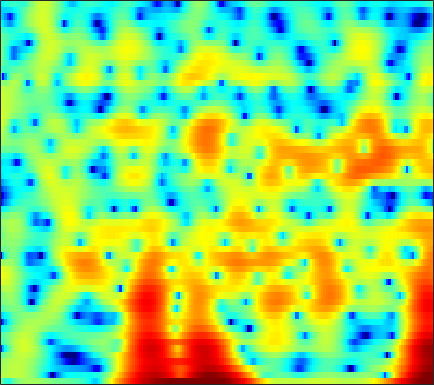

The data file committed next to this chart (first rows):
-0.5117, -2.35, -4.3917, -5.0951, -4.594, -3.1893, -1.6437, -0.65893, 0.32605, 0.97525, 1.3695, 1.5517, 1.6921, 1.746, 1.7393, 1.6795, 1.5626, 1.4412, 1.2332, 0.9719, 0.67592, 0.44297, 0.12434, -0.17616
2.517, 2.555, 2.633, 2.739, 2.831, 2.951, 3.038, 3.063, 3.024, 2.892, 2.656, 2.404, 1.964, 1.393, 0.8683, 0.02135, -1.024, -1.961, -3.462, -5.333, -7.735, -10.06, -14.45, -22.6
1.13, 1.611, 2.123, 2.507, 2.726, 2.936, 3.055, 3.084, 3.036, 2.886, 2.626, 2.356, 1.894, 1.317, 0.8095, 0.03266, -0.8496, -1.576, -2.615, -3.707, -4.81, -5.613, -6.602, -7.463
1.019, 1.346, 1.759, 2.126, 2.36, 2.612, 2.79, 2.871, 2.908, 2.855, 2.703, 2.519, 2.174, 1.718, 1.3, 0.6459, -0.1149, -0.7517, -1.682, -2.704, -3.809, -4.69, -5.934, -7.261
-1.764, -1.293, -0.5183, 0.3274, 0.9489, 1.702, 2.33, 2.707, 3.079, 3.3, 3.369, 3.322, 3.127, 2.78, 2.422, 1.818, 1.068, 0.4182, -0.5674, -1.686, -2.941, -3.979, -5.507, -7.231
-17.83, -11.09, -6.228, -3.107, -1.361, 0.4528, 1.821, 2.605, 3.377, 3.869, 4.109, 4.139, 3.993, 3.636, 3.238, 2.542, 1.666, 0.8996, -0.2625, -1.546, -2.902, -3.937, -5.295, -6.59
-3.522, -2.912, -1.796, -0.5723, 0.3076, 1.371, 2.288, 2.867, 3.477, 3.884, 4.071, 4.064, 3.857, 3.414, 2.921, 2.03, 0.8416, -0.2721, -2.11, -4.428, -7.395, -10.17, -14.47, -16.38
-2.365, -1.98, -1.335, -0.5567, 0.07031, 0.8881, 1.627, 2.109, 2.637, 3.026, 3.263, 3.328, 3.255, 2.982, 2.64, 1.993, 1.123, 0.3221, -0.9484, -2.432, -4.039, -5.207, -6.435, -6.943
-7.263, -6.455, -5.21, -3.899, -2.926, -1.687, -0.5737, 0.1546, 0.9652, 1.598, 2.064, 2.309, 2.496, 2.536, 2.475, 2.279, 1.969, 1.672, 1.21, 0.6948, 0.1728, -0.1991, -0.6452, -1.014
-22.74, -16.21, -11.02, -7.585, -5.688, -3.739, -2.233, -1.308, -0.2999, 0.4852, 1.072, 1.403, 1.724, 1.939, 2.042, 2.118, 2.129, 2.102, 2.026, 1.901, 1.729, 1.567, 1.312, 0.9963
-9.104, -8.001, -6.538, -5.019, -3.903, -2.597, -1.587, -1.012, -0.4409, -0.04364, 0.2033, 0.3203, 0.4208, 0.526, 0.6262, 0.8162, 1.054, 1.256, 1.542, 1.814, 2.026, 2.122, 2.157, 2.055
-2.873, -2.308, -1.543, -0.9621, -0.6434, -0.3343, -0.1529, -0.1581, -0.4051, -0.9208, -1.682, -2.36, -3.297, -4.051, -4.293, -3.97, -3.029, -2.121, -0.8769, 0.2633, 1.225, 1.811, 2.405, 2.774
-0.7271, -0.2961, 0.2707, 0.7172, 0.8608, 0.7672, 0.3735, -0.1105, -1.073, -2.465, -4.377, -6.278, -9.836, -15.9, -26.84, -18.27, -11.11, -7.937, -4.87, -2.581, -0.7894, 0.3188, 1.503, 2.403
-0.71, 0.2691, 0.9976, 1.37, 1.47, 1.279, 0.6716, -0.01545, -1.198, -2.732, -4.656, -6.303, -8.594, -10.63, -11.76, -12.13, -11.1, -9.655, -7.39, -5.125, -3.098, -1.748, -0.2122, 1.054
1.825, 2.338, 2.742, 2.732, 2.546, 2.123, 1.413, 0.6619, -0.6016, -2.175, -4.105, -5.826, -8.681, -12.64, -17.05, -27.76, -19.78, -14.39, -10.12, -7.282, -5.11, -3.767, -2.271, -0.9605
4.614, 4.425, 4.19, 3.852, 3.45, 2.771, 1.98, 1.265, 0.1395, -1.15, -2.561, -3.729, -5.323, -6.782, -7.736, -8.533, -8.63, -8.337, -7.752, -7.038, -6.37, -5.94, -5.418, -4.85
5.854, 5.447, 4.85, 4.291, 3.815, 3.033, 2.15, 1.449, 0.4325, -0.6729, -1.809, -2.642, -3.67, -4.603, -5.216, -5.864, -6.254, -6.498, -6.815, -7.136, -7.695, -8.411, -9.978, -12.93
5.42, 4.993, 4.342, 3.707, 3.263, 2.54, 1.621, 0.8607, -0.29, -1.599, -2.971, -3.944, -5.151, -6.163, -6.668, -7.12, -7.389, -7.438, -7.396, -7.31, -7.331, -7.424, -7.634, -7.81
1.47, 1.239, 1.358, 1.417, 1.385, 1.161, 0.5191, -0.2825, -1.77, -3.753, -6.379, -8.819, -12.17, -13.98, -13.68, -12.63, -11.97, -11.62, -10.97, -9.967, -8.371, -6.963, -5.105, -3.278
-23.72, -9.866, -4.154, -1.42, -0.4919, -0.00107, -0.1538, -0.7404, -2.062, -4.027, -6.844, -9.466, -13.4, -15.48, -14.91, -14.31, -14.72, -16.72, -24.95, -23.46, -13.04, -8.833, -4.931, -2.006
-1.413, -1.271, -0.8931, -0.3473, 0.04646, 0.1967, 0.03642, -0.2719, -0.9876, -1.973, -3.122, -4.072, -5.276, -6.237, -6.876, -7.617, -8.171, -8.474, -8.442, -7.736, -6.205, -4.753, -2.792, -0.9094
0.1314, 0.2243, 0.5045, 0.6004, 0.7104, 0.7668, 0.6187, 0.4194, 0.003854, -0.5592, -1.213, -1.751, -2.432, -3.123, -3.549, -3.992, -4.332, -4.4, -4.274, -3.934, -3.296, -2.65, -1.688, -0.6303
-0.886, -0.2333, 0.5491, 1.115, 1.328, 1.51, 1.482, 1.321, 0.9912, 0.4919, -0.127, -0.6292, -1.369, -2.127, -2.642, -3.254, -3.769, -4.042, -4.262, -4.207, -3.914, -3.538, -2.739, -1.728
-0.9536, 0.1968, 1.13, 1.846, 2.194, 2.366, 2.35, 2.184, 1.756, 1.122, 0.2668, -0.516, -1.72, -2.983, -4.016, -5.25, -6.21, -6.842, -7.532, -8.186, -8.748, -8.796, -7.742, -5.543
0.282, 0.8608, 1.534, 1.967, 2.263, 2.406, 2.347, 2.16, 1.633, 0.8185, -0.3722, -1.573, -3.595, -6.313, -8.97, -12.86, -14.69, -13.79, -12.38, -12.51, -14.68, -18.36, -17.42, -9.565
-1.417, -1.142, -0.529, -0.0265, 0.2573, 0.6186, 0.7355, 0.6847, 0.3932, -0.2046, -1.146, -2.107, -3.837, -6.107, -8.152, -11.11, -12.07, -11.15, -9.231, -7.734, -6.534, -5.661, -4.222, -2.406
-7.435, -6.67, -5.789, -4.648, -3.936, -3.11, -2.453, -2.131, -1.866, -1.853, -2.045, -2.314, -2.816, -3.37, -3.749, -4.09, -4.125, -3.926, -3.421, -2.689, -1.821, -1.121, -0.1047, 0.9336
-18.24, -15.89, -12.72, -10.39, -8.72, -7.094, -5.809, -5.049, -4.301, -3.754, -3.392, -3.212, -3.001, -2.841, -2.684, -2.398, -2.042, -1.683, -1.134, -0.4854, 0.2107, 0.763, 1.491, 2.195
-23.13, -19.78, -15.85, -12.75, -11, -9.039, -7.613, -6.74, -5.88, -5.238, -4.757, -4.456, -4.056, -3.632, -3.254, -2.655, -1.954, -1.373, -0.5562, 0.272, 1.046, 1.602, 2.257, 2.844
-16.55, -14.79, -12.92, -10.98, -9.764, -8.45, -7.39, -6.806, -6.28, -6.067, -6.081, -6.174, -6.314, -6.113, -5.649, -4.645, -3.207, -2.105, -0.6771, 0.578, 1.652, 2.312, 3.024, 3.545
-12.03, -10.98, -9.116, -7.989, -7.154, -6.336, -5.763, -5.572, -5.591, -6.019, -7.027, -8.349, -11.23, -15.87, -16.19, -10.04, -5.439, -2.921, -0.393, 1.438, 2.807, 3.54, 4.216, 4.54
-8.079, -7.109, -6.522, -5.697, -5.438, -4.981, -4.804, -4.733, -4.792, -4.994, -5.455, -5.993, -6.892, -7.555, -6.994, -4.942, -2.29, -0.4787, 1.527, 3.081, 4.17, 4.726, 5.097, 5.064
-7.289, -6.707, -6.666, -6.508, -6.727, -7.114, -7.535, -7.587, -7.253, -6.44, -5.394, -4.574, -3.528, -2.505, -1.674, -0.447, 0.7661, 1.654, 2.682, 3.558, 4.136, 4.418, 4.51, 4.303
-8.216, -7.796, -7.232, -7.816, -8.602, -10.94, -15, -20.45, -18.2, -11.35, -7.329, -5.216, -3.159, -1.445, -0.5051, 0.6417, 1.479, 2.021, 2.578, 2.97, 3.197, 3.276, 3.278, 3.164
-6.031, -5.389, -5.02, -5.312, -5.743, -6.807, -7.964, -8.447, -7.861, -6.161, -4.165, -2.777, -1.214, -0.01764, 0.7213, 1.38, 1.838, 1.986, 2.007, 1.786, 1.49, 1.22, 0.9912, 0.9611
-1.328, -1.125, -1.255, -1.275, -1.424, -1.579, -1.679, -1.638, -1.367, -0.8709, -0.2267, 0.268, 0.946, 1.429, 1.726, 1.865, 1.787, 1.498, 0.779, -0.365, -2.083, -3.709, -5.953, -6.333
1.254, 1.018, 0.7601, 0.4537, 0.1902, -0.04318, -0.1781, -0.1822, -0.06834, 0.1948, 0.5257, 0.7761, 1.047, 1.271, 1.295, 1.264, 0.9375, 0.5556, -0.298, -1.585, -3.588, -5.686, -9.133, -9.99
2.162, 1.66, 0.9686, -0.02751, -0.743, -1.634, -2.132, -2.17, -1.844, -1.327, -0.8108, -0.478, -0.2119, -0.05493, -0.0297, -0.04249, -0.107, -0.1807, -0.3087, -0.5834, -0.8748, -1.085, -1.219, -1.026
3.154, 2.467, 0.9579, -1.295, -3.511, -7.812, -11.58, -9.978, -6.244, -3.815, -2.481, -2.01, -1.856, -2.203, -2.495, -2.884, -2.654, -2.174, -1.224, -0.2459, 0.6069, 1.14, 1.709, 2.167
4.274, 3.681, 2.326, 0.4261, -1.292, -3.975, -5.744, -5.489, -4.135, -2.908, -2.368, -2.491, -3.383, -5.499, -8.087, -14.61, -15.22, -9.356, -4.614, -1.687, 0.1961, 1.208, 2.138, 2.721
4.334, 3.989, 3.279, 2.479, 1.796, 0.9621, 0.2761, -0.09041, -0.4459, -0.7743, -1.216, -1.711, -2.714, -3.996, -5.132, -6.331, -6.243, -5.319, -3.569, -1.927, -0.6736, 0.0379, 0.6707, 0.9728
3.959, 3.738, 3.405, 2.979, 2.599, 2.101, 1.598, 1.213, 0.742, 0.2611, -0.2414, -0.6284, -1.163, -1.634, -1.946, -2.203, -2.209, -2.06, -1.737, -1.352, -1.01, -0.8585, -0.8006, -0.9705
3.692, 3.562, 3.341, 3.01, 2.742, 2.332, 1.891, 1.547, 1.077, 0.6099, 0.1584, -0.1556, -0.4902, -0.7878, -0.9288, -1.024, -1.061, -1.032, -0.9947, -0.9995, -1.074, -1.216, -1.544, -2.046
3.627, 3.505, 3.242, 2.956, 2.728, 2.354, 1.915, 1.55, 0.9758, 0.3705, -0.2145, -0.5997, -0.976, -1.148, -1.128, -0.9742, -0.755, -0.6126, -0.4823, -0.4917, -0.6868, -0.9366, -1.442, -2.117
3.482, 3.193, 2.899, 2.752, 2.632, 2.43, 2.071, 1.642, 0.8403, -0.264, -1.62, -2.665, -3.722, -3.671, -3.018, -1.79, -0.6148, 0.04308, 0.6018, 0.7906, 0.5995, 0.2214, -0.5598, -1.601
1.148, 0.2589, 0.2457, 0.9985, 1.646, 2.306, 2.517, 2.321, 1.584, 0.08293, -2.525, -5.779, -15.44, -13.82, -6.438, -1.81, 0.815, 2.057, 3.002, 3.296, 3.014, 2.39, 0.9837, -1.204
-7.777, -18.8, -11.06, -4.649, -2.176, -0.3367, 0.6257, 0.9534, 0.9162, 0.4666, -0.2856, -0.8993, -1.427, -1.057, -0.2574, 1.075, 2.327, 3.059, 3.665, 3.805, 3.463, 2.873, 1.594, -0.3346
-2.448, -3.434, -3.858, -3.563, -3.207, -2.599, -2.101, -1.779, -1.449, -1.149, -0.8673, -0.6333, -0.2126, 0.2967, 0.7519, 1.437, 2.065, 2.461, 2.826, 2.954, 2.795, 2.5, 1.875, 1.039
-0.5492, -1.528, -2.656, -3.702, -4.437, -5.019, -5.173, -4.978, -4.363, -3.549, -2.658, -1.997, -1.12, -0.3066, 0.3086, 1.116, 1.817, 2.274, 2.764, 3.086, 3.203, 3.153, 2.9, 2.456
-0.2223, -1.501, -3.571, -6.215, -8.674, -12.45, -14.24, -12.64, -9.604, -7.286, -5.58, -4.543, -3.333, -2.174, -1.299, -0.146, 0.9623, 1.708, 2.575, 3.238, 3.687, 3.861, 3.886, 3.683
-0.3555, -1.579, -3.683, -6.355, -8.789, -12.35, -14.18, -13.14, -11, -9.5, -8.692, -8.361, -7.895, -6.825, -5.571, -3.525, -1.447, -0.07668, 1.44, 2.59, 3.405, 3.812, 4.103, 4.121
-0.3608, -1.208, -2.502, -3.851, -4.808, -6.016, -6.906, -7.419, -7.967, -8.792, -10.34, -12.51, -18.8, -23.91, -13.64, -7.363, -3.535, -1.45, 0.6063, 2.076, 3.077, 3.578, 3.95, 4.032
-0.9774, -1.567, -2.312, -3.029, -3.511, -4.101, -4.587, -4.903, -5.329, -5.83, -6.473, -7, -7.416, -6.852, -5.638, -3.477, -1.332, 0.06666, 1.571, 2.684, 3.413, 3.728, 3.862, 3.706
-3.013, -3.541, -4.22, -4.819, -5.142, -5.184, -4.931, -4.581, -4.066, -3.515, -2.967, -2.528, -1.873, -1.052, -0.3351, 0.7011, 1.724, 2.428, 3.213, 3.758, 4.025, 4.02, 3.735, 3.107
-6.362, -7.324, -9.169, -11.26, -12.21, -11.3, -8.903, -7.12, -5.046, -3.379, -1.99, -1.082, 0.006287, 0.9949, 1.683, 2.517, 3.228, 3.663, 4.095, 4.304, 4.266, 4.049, 3.476, 2.526
-8.757, -9.819, -12.22, -16.09, -19.27, -16.22, -11.27, -8.546, -5.852, -3.816, -2.19, -1.156, 0.06204, 1.111, 1.807, 2.623, 3.296, 3.683, 4.023, 4.148, 4.032, 3.778, 3.191, 2.311
-8.89, -8.732, -8.649, -8.617, -8.408, -7.784, -6.754, -5.87, -4.726, -3.622, -2.576, -1.788, -0.7249, 0.3379, 1.105, 2.033, 2.815, 3.28, 3.698, 3.886, 3.824, 3.614, 3.124, 2.407
-7.481, -6.243, -5.122, -4.429, -4.076, -3.825, -3.743, -3.818, -4.033, -4.326, -4.389, -4.043, -2.955, -1.389, -0.1699, 1.284, 2.435, 3.09, 3.688, 3.971, 3.967, 3.787, 3.336, 2.663
